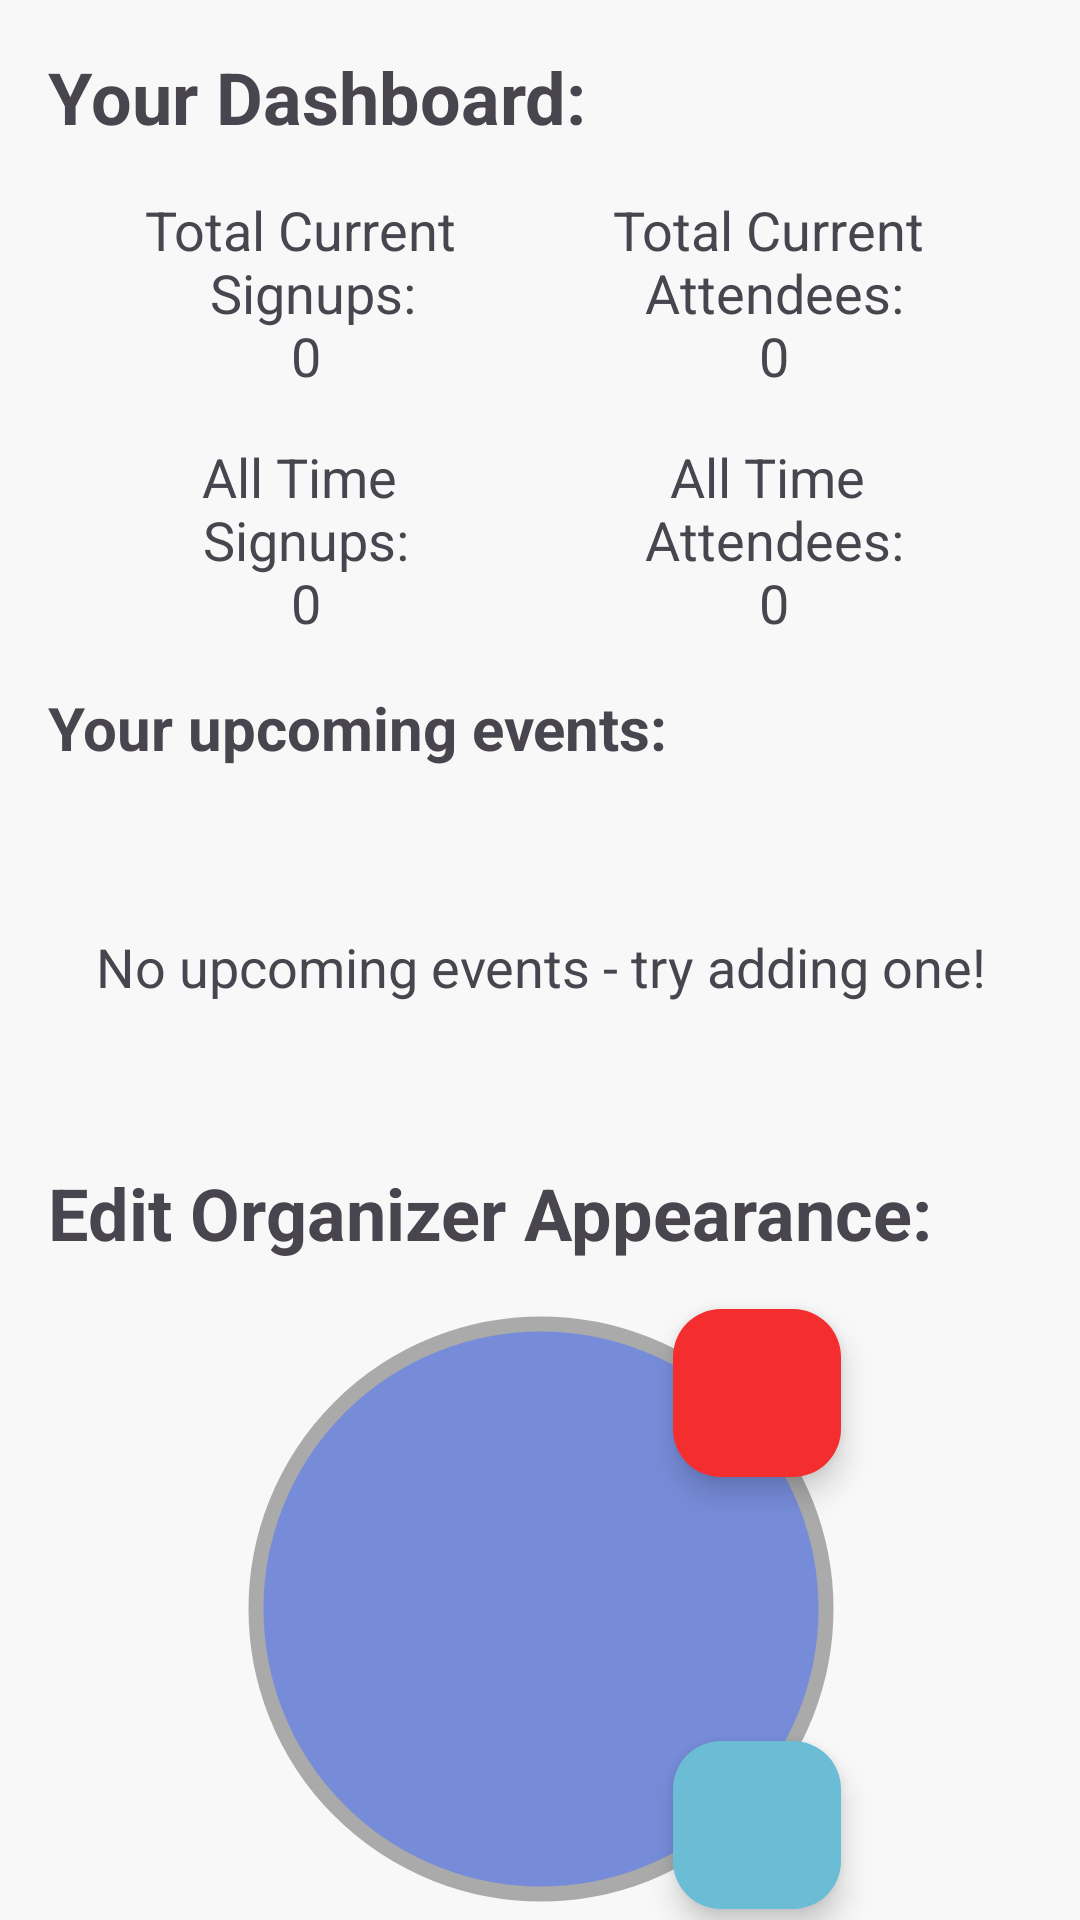

Produce the Android XML layout that renders to this screen, including the resource entries it uses.
<!-- AndroidManifest.xml: application theme Theme.NoRAM -->
<!-- res/layout/fragment_organizer_profile.xml -->
<?xml version="1.0" encoding="utf-8"?>
<androidx.core.widget.NestedScrollView xmlns:android="http://schemas.android.com/apk/res/android"
    xmlns:app="http://schemas.android.com/apk/res-auto"
    xmlns:tools="http://schemas.android.com/tools"
    android:layout_width="match_parent"
    android:layout_height="match_parent"
    tools:context=".OrganizerProfileFragment"
    android:id="@+id/fragment_organizer_profile">

    <androidx.constraintlayout.widget.ConstraintLayout
        android:id="@+id/editOrganizerProfileLayout"
        android:layout_width="match_parent"
        android:layout_height="wrap_content"
        tools:context=".OrganizerProfileFragment">

        <com.google.android.material.floatingactionbutton.FloatingActionButton
            android:id="@+id/add_photo"
            android:layout_width="wrap_content"
            android:layout_height="wrap_content"
            app:backgroundTint="@color/add_photo_draw_background"
            android:foreground="@drawable/add_photo_draw_foreground"

            app:layout_constraintBottom_toBottomOf="@+id/image_view"
            app:layout_constraintEnd_toEndOf="@+id/image_view" />

        <com.google.android.material.floatingactionbutton.FloatingActionButton
            android:id="@+id/delete_photo"
            android:layout_width="wrap_content"
            android:layout_height="wrap_content"
            android:foreground="@drawable/delete_photo_draw_foreground"
            app:backgroundTint="@color/delete_photo_draw_background"

            app:layout_constraintEnd_toEndOf="@+id/image_view"
            app:layout_constraintTop_toTopOf="@+id/image_view" />

        <com.google.android.material.imageview.ShapeableImageView
            android:id="@+id/image_view"
            android:layout_width="200dp"
            android:layout_height="200dp"

            android:layout_marginTop="16dp"
            android:background="@color/button_background_color"
            android:padding="5dp"
            app:layout_constraintEnd_toEndOf="parent"
            app:layout_constraintHorizontal_bias="0.502"
            app:layout_constraintStart_toStartOf="parent"
            app:layout_constraintTop_toBottomOf="@+id/organizer_appearance_header"
            app:shapeAppearanceOverlay="@style/circle"
            app:strokeColor="@android:color/darker_gray"
            app:strokeWidth="5dp" />

        <com.google.android.material.textfield.TextInputLayout
            android:id="@+id/edit_organizer_display_name_layout"
            android:layout_width="wrap_content"
            android:layout_height="wrap_content"
            android:layout_marginTop="10dp"
            android:textColorHint="@color/hint_color"
            android:minEms="15"
            android:maxEms="15"
            app:layout_constraintEnd_toEndOf="parent"
            app:layout_constraintStart_toStartOf="parent"
            app:layout_constraintTop_toBottomOf="@+id/image_view">
            <com.google.android.material.textfield.TextInputEditText
                android:id="@+id/edit_organizer_display_name"
                android:layout_width="match_parent"
                android:layout_height="match_parent"
                android:hint="@string/display_name"
                android:inputType="text"
                android:maxLength="100"
                />
        </com.google.android.material.textfield.TextInputLayout>

        <androidx.appcompat.widget.AppCompatButton
            android:id="@+id/organizer_info_cancel_button"
            android:layout_width="wrap_content"
            android:layout_height="wrap_content"
            android:layout_marginTop="16dp"
            android:layout_marginEnd="16dp"
            android:background="@drawable/button_background"
            android:textAllCaps="false"
            android:textColor="@color/button_text_color"
            android:text="@android:string/cancel"
            app:layout_constraintBottom_toBottomOf="parent"
            app:layout_constraintEnd_toStartOf="@+id/organizer_info_save_button"
            app:layout_constraintStart_toStartOf="parent"
            app:layout_constraintTop_toBottomOf="@+id/edit_organizer_display_name_layout"
            app:layout_constraintVertical_bias="0.0" />

        <androidx.appcompat.widget.AppCompatButton
            android:id="@+id/organizer_info_save_button"
            android:layout_width="wrap_content"
            android:layout_height="wrap_content"
            android:layout_marginStart="16dp"
            android:layout_marginTop="16dp"
            android:layout_marginBottom="24dp"
            android:background="@drawable/button_background"
            android:textAllCaps="false"
            android:textColor="@color/button_text_color"
            android:text="@string/save"
            app:layout_constraintBottom_toBottomOf="parent"
            app:layout_constraintEnd_toEndOf="parent"
            app:layout_constraintStart_toEndOf="@+id/organizer_info_cancel_button"
            app:layout_constraintTop_toBottomOf="@+id/edit_organizer_display_name_layout"
            app:layout_constraintVertical_bias="0.0" />

        <TextView
            android:id="@+id/organizer_upcoming_events_header"
            android:layout_width="wrap_content"
            android:layout_height="wrap_content"
            android:layout_marginStart="16dp"
            android:layout_marginTop="16dp"
            android:text="Your upcoming events:"
            android:textSize="20sp"
            android:textStyle="bold"
            app:layout_constraintEnd_toEndOf="parent"
            app:layout_constraintHorizontal_bias="0"
            app:layout_constraintStart_toStartOf="parent"
            app:layout_constraintTop_toBottomOf="@+id/organizer_all_time_attendees" />

        <TextView
            android:id="@+id/organizer_dashboard_header"
            android:layout_width="wrap_content"
            android:layout_height="wrap_content"
            android:layout_marginStart="16dp"
            android:layout_marginTop="16dp"
            android:text="Your Dashboard:"
            android:textSize="24sp"
            android:textStyle="bold"
            app:layout_constraintEnd_toEndOf="parent"
            app:layout_constraintHorizontal_bias="0"
            app:layout_constraintStart_toStartOf="parent"
            app:layout_constraintTop_toTopOf="parent" />

        <TextView
            android:id="@+id/organizer_appearance_header"
            android:layout_width="wrap_content"
            android:layout_height="wrap_content"
            android:layout_marginStart="16dp"
            android:layout_marginTop="16dp"
            android:text="Edit Organizer Appearance:"
            android:textSize="24sp"
            android:textStyle="bold"
            app:layout_constraintEnd_toEndOf="parent"
            app:layout_constraintHorizontal_bias="0"
            app:layout_constraintStart_toStartOf="parent"
            app:layout_constraintTop_toBottomOf="@+id/organizer_brief_event_list" />

        <TextView
            android:id="@+id/organizer_current_signups"
            android:layout_width="wrap_content"
            android:layout_height="wrap_content"
            android:layout_marginTop="16dp"
            android:text="@string/total_current_n_signups_n0"
            android:textAlignment="center"
            android:textSize="18sp"
            app:layout_constraintEnd_toStartOf="@+id/organizer_current_attendees"
            app:layout_constraintStart_toStartOf="parent"
            app:layout_constraintTop_toBottomOf="@+id/organizer_dashboard_header" />

        <TextView
            android:id="@+id/organizer_current_attendees"
            android:layout_width="wrap_content"
            android:layout_height="wrap_content"
            android:layout_marginTop="16dp"
            android:text="@string/total_current_nattendees_n0"
            android:textAlignment="center"
            android:textSize="18sp"
            app:layout_constraintEnd_toEndOf="parent"
            app:layout_constraintStart_toEndOf="@id/organizer_current_signups"
            app:layout_constraintTop_toBottomOf="@+id/organizer_dashboard_header" />

        <TextView
            android:id="@+id/organizer_all_time_attendees"
            android:layout_width="wrap_content"
            android:layout_height="wrap_content"
            android:layout_marginTop="16dp"
            android:text="@string/all_time_nattendees_n0"
            android:textAlignment="center"
            android:textSize="18sp"
            app:layout_constraintEnd_toEndOf="@+id/organizer_current_attendees"
            app:layout_constraintStart_toStartOf="@+id/organizer_current_attendees"
            app:layout_constraintTop_toBottomOf="@+id/organizer_current_signups" />

        <TextView
            android:id="@+id/organizer_all_time_signups"
            android:layout_width="wrap_content"
            android:layout_height="wrap_content"
            android:layout_marginTop="16dp"
            android:text="@string/all_time_nsignups_n0"
            android:textAlignment="center"
            android:textSize="18sp"
            app:layout_constraintEnd_toEndOf="@+id/organizer_current_signups"
            app:layout_constraintStart_toStartOf="@+id/organizer_current_signups"
            app:layout_constraintTop_toBottomOf="@+id/organizer_current_signups" />

        <ListView
            android:id="@+id/organizer_brief_event_list"
            android:layout_width="0dp"
            android:layout_height="100dp"
            android:layout_marginStart="32dp"
            android:layout_marginTop="16dp"
            android:layout_marginEnd="32dp"
            app:layout_constraintEnd_toEndOf="parent"
            app:layout_constraintStart_toStartOf="parent"
            app:layout_constraintTop_toBottomOf="@+id/organizer_upcoming_events_header" />

        <TextView
            android:id="@+id/empty_list_placeholder"
            android:layout_width="wrap_content"
            android:layout_height="wrap_content"
            android:textSize="18sp"
            android:textAlignment="center"
            android:text="@string/empty_placeholder_organizer_profile_list"
            app:layout_constraintBottom_toBottomOf="@+id/organizer_brief_event_list"
            app:layout_constraintEnd_toEndOf="@+id/organizer_brief_event_list"
            app:layout_constraintStart_toStartOf="@+id/organizer_brief_event_list"
            app:layout_constraintTop_toTopOf="@+id/organizer_brief_event_list" />

    </androidx.constraintlayout.widget.ConstraintLayout>

</androidx.core.widget.NestedScrollView>
<!-- resources referenced by this layout -->
<resources>
  <color name="add_photo_draw_background">#6BBCD5</color>
  <color name="button_background_color">#778CD9</color>
  <color name="button_text_color">#FFFFFF</color>
  <color name="delete_photo_draw_background">#F42E2E</color>
  <color name="hint_color">#888888</color>
  <!-- drawable add_photo_draw_foreground (drawable) -->
  <vector xmlns:android="http://schemas.android.com/apk/res/android"
      android:width="108dp"
      android:height="108dp"
      android:viewportWidth="24"
      android:viewportHeight="24"
      android:tint="#FFFFFF">
    <group android:scaleX="0.435"
        android:scaleY="0.435"
        android:translateX="6.78"
        android:translateY="6.78">
      <path
          android:fillColor="@android:color/white"
          android:pathData="M3,4V1h2v3h3v2H5v3H3V6H0V4H3zM6,10V7h3V4h7l1.83,2H21c1.1,0 2,0.9 2,2v12c0,1.1 -0.9,2 -2,2H5c-1.1,0 -2,-0.9 -2,-2V10H6zM13,19c2.76,0 5,-2.24 5,-5s-2.24,-5 -5,-5s-5,2.24 -5,5S10.24,19 13,19zM9.8,14c0,1.77 1.43,3.2 3.2,3.2s3.2,-1.43 3.2,-3.2s-1.43,-3.2 -3.2,-3.2S9.8,12.23 9.8,14z"/>
    </group>
  </vector>
  <!-- drawable button_background (drawable) -->
  <?xml version="1.0" encoding="utf-8"?>
  
  <shape xmlns:android="http://schemas.android.com/apk/res/android"
      android:shape="rectangle">
      <solid android:color="@color/button_background_color"/>
      <corners android:bottomRightRadius="20dp"
          android:bottomLeftRadius="20dp"
          android:topRightRadius="20dp"
          android:topLeftRadius="20dp"/>
  </shape>
  <!-- drawable delete_photo_draw_foreground (drawable) -->
  <vector xmlns:android="http://schemas.android.com/apk/res/android"
      android:width="108dp"
      android:height="108dp"
      android:viewportWidth="24"
      android:viewportHeight="24"
      android:tint="#FFFFFF">
    <group android:scaleX="0.435"
        android:scaleY="0.435"
        android:translateX="6.78"
        android:translateY="6.78">
      <path
          android:fillColor="@android:color/white"
          android:pathData="M19,6.41L17.59,5 12,10.59 6.41,5 5,6.41 10.59,12 5,17.59 6.41,19 12,13.41 17.59,19 19,17.59 13.41,12z"/>
    </group>
  </vector>
  <string name="all_time_nattendees_n0">All Time \nAttendees:\n0</string>
  <string name="all_time_nsignups_n0">All Time \nSignups:\n0</string>
  <string name="display_name">Display Name</string>
  <string name="empty_placeholder_organizer_profile_list">No upcoming events - try adding one!</string>
  <string name="save">Save</string>
  <string name="total_current_n_signups_n0">Total Current \n Signups:\n0</string>
  <string name="total_current_nattendees_n0">Total Current \nAttendees:\n0</string>
  <style name="circle">
              <item name="cornerSize">95dp</item>
      </style>
  <style name="Theme.NoRAM" parent="Base.Theme.NoRAM" />
  <style name="Base.Theme.NoRAM" parent="Theme.Material3.DayNight.NoActionBar">
          
          
  
          <item name="windowActionBar">false</item>
          <item name="android:windowFullscreen">true</item>
          <item name="android:windowContentOverlay">@null</item>
          <item name="windowNoTitle">true</item>
          <item name="colorPrimary">@color/main_color</item>
          <item name="colorPrimaryVariant">@color/variant_main_color</item>
          <item name="colorSecondary">@color/main_color</item>
          <item name="colorSecondaryContainer">@color/translucent_main_color</item>
          <item name="android:windowBackground">@color/very_light_grey</item>
  
      </style>
  <color name="main_color">#90B2F4</color>
  <color name="variant_main_color">#90e2f4</color>
  <color name="translucent_main_color">#4090B2F4</color>
  <color name="very_light_grey">#f8f8f8</color>
</resources>
